Run: headless pygame with SDL's dummy video driver; simulated clock (each Clock.tick advances the game by its frame time, no real sleeping); random seed 0; keys injected as events and as key.get_pressed() state; no mouse input.
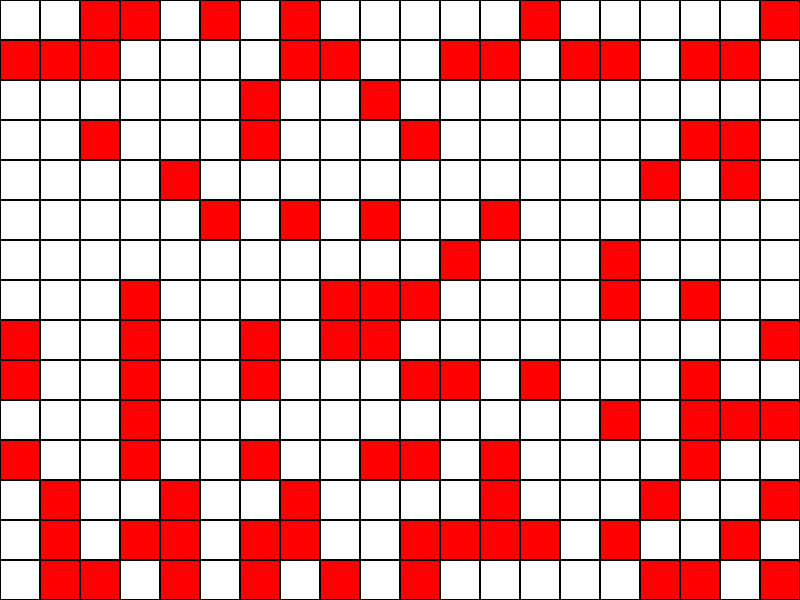
Frame 1 of 4 · flips 1–60 · no input
Frame 2 of 4 · flips 61–180 · tapped SPACE, RETURN · held RIGHT (→), D · screen unchanged from frame 1, image omitted
Frame 3 of 4 · flips 181–300 · held DOWN (↓), S · screen unchanged from frame 2, image omitted
Frame 4 of 4 · flips 301–420 · held LEFT (←), A, UP (↑), W · screen unchanged from frame 3, image omitted

The pygame program that drew these frames:

import pygame
import sys
import random

# Initialize Pygame
pygame.init()

# Constants
TILE_SIZE = 40
GRID_WIDTH = 20
GRID_HEIGHT = 15
SCREEN_WIDTH = TILE_SIZE * GRID_WIDTH
SCREEN_HEIGHT = TILE_SIZE * GRID_HEIGHT
WHITE = (255, 255, 255)
BLACK = (0, 0, 0)
RED = (255, 0, 0)  

# Calculate the number of obstacles (30% of the grid)
total_cells = GRID_WIDTH * GRID_HEIGHT
num_obstacles = int(total_cells * 0.3)

# Generate random positions for obstacles
obstacle_positions = set()
while len(obstacle_positions) < num_obstacles:
    x = random.randint(0, GRID_WIDTH - 1) * TILE_SIZE
    y = random.randint(0, GRID_HEIGHT - 1) * TILE_SIZE
    obstacle_positions.add((x, y))

# Set up the display
screen = pygame.display.set_mode((SCREEN_WIDTH, SCREEN_HEIGHT))
pygame.display.set_caption("20x20 Tile Grid")

def draw_grid():
    for x in range(0, SCREEN_WIDTH, TILE_SIZE):
        for y in range(0, SCREEN_HEIGHT, TILE_SIZE):
            rect = pygame.Rect(x, y, TILE_SIZE, TILE_SIZE)
            if (x, y) in obstacle_positions:
                pygame.draw.rect(screen, RED, rect)
            else:
                pygame.draw.rect(screen, WHITE, rect)
            pygame.draw.rect(screen, BLACK, rect, 1)  

def main():
    clock = pygame.time.Clock()

    while True:
        for event in pygame.event.get():
            if event.type == pygame.QUIT:
                pygame.quit()
                sys.exit()

        draw_grid()
        pygame.display.flip()
        clock.tick(60)

if __name__ == "__main__":
    main()
